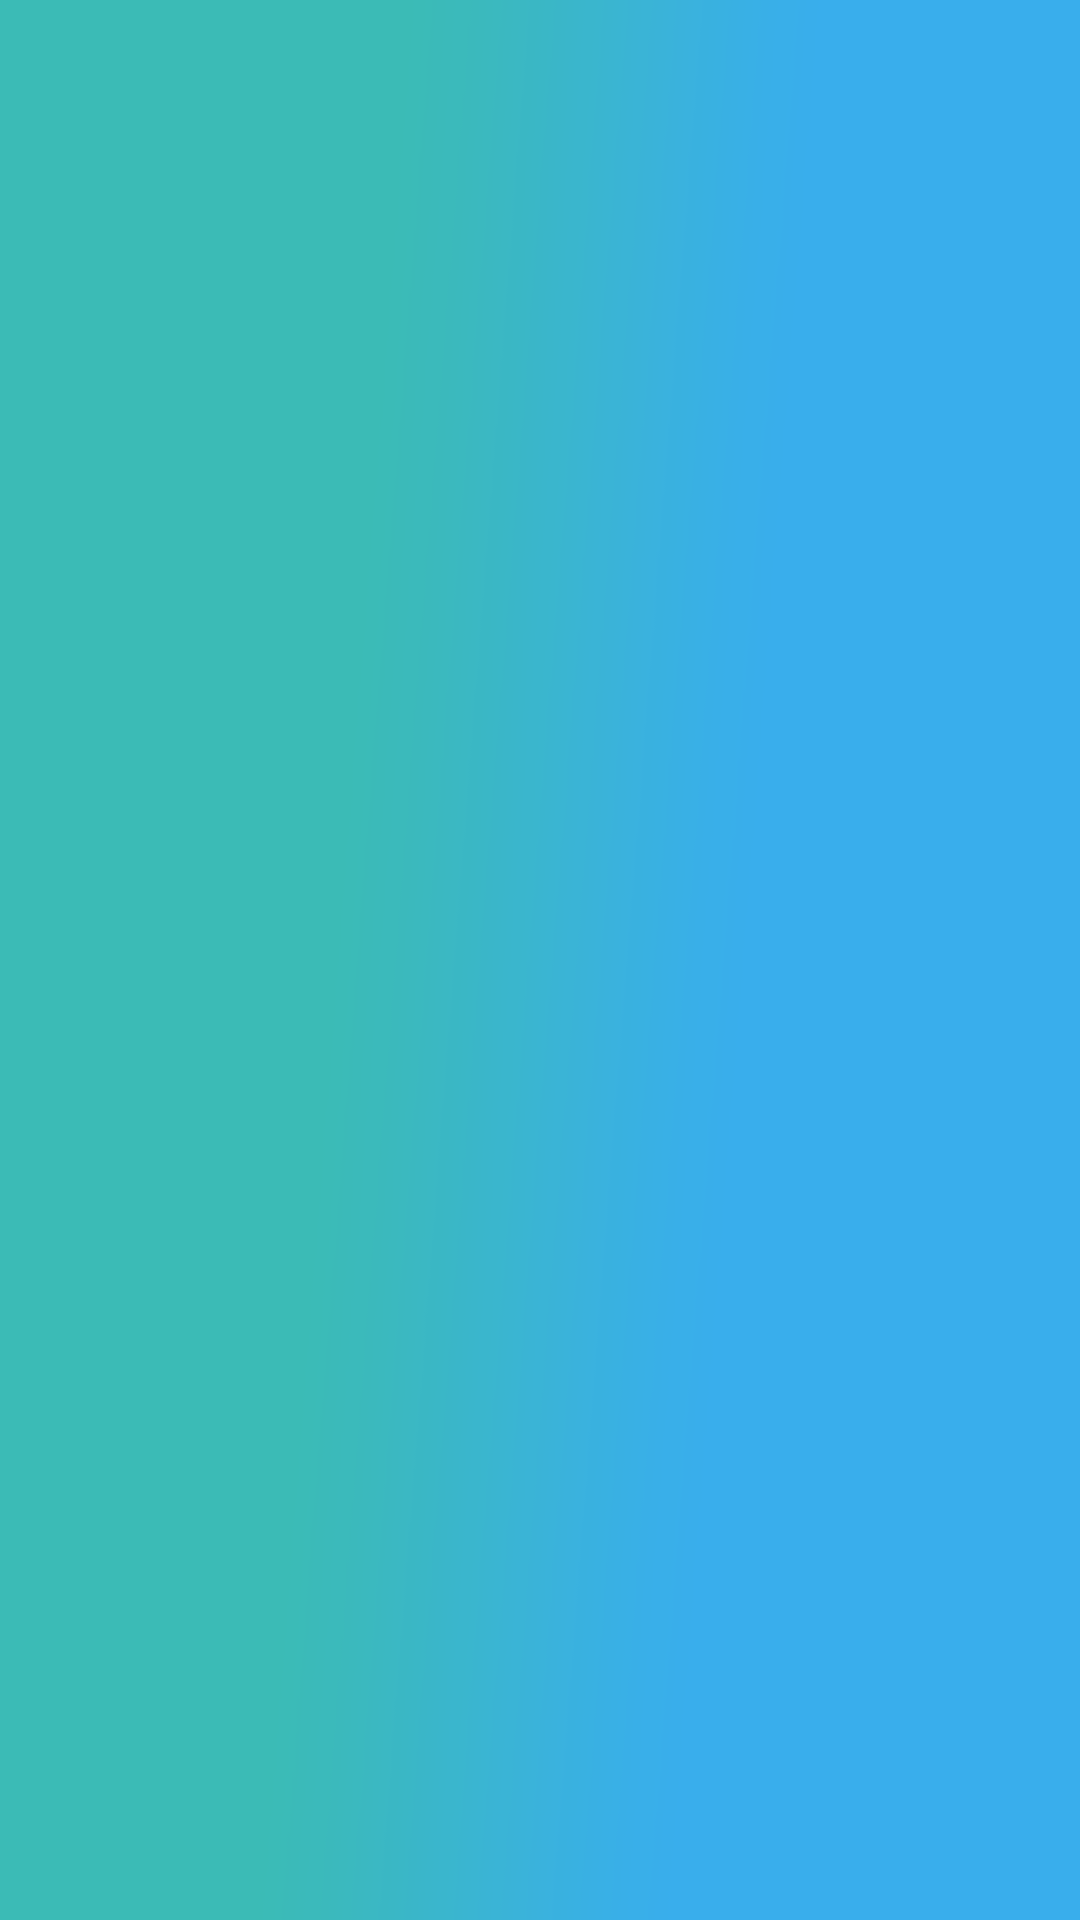

Android layout source for this screen:
<!-- AndroidManifest.xml: application theme AppTheme -->
<!-- res/layout/toolbar.xml -->
<?xml version='1.0' encoding='utf-8' ?>
<androidx.appcompat.widget.Toolbar xmlns:android="http://schemas.android.com/apk/res/android"
    xmlns:app="http://schemas.android.com/apk/res-auto"
    android:id="@id/toolbar"
    android:layout_width="fill_parent"
    android:layout_height="?actionBarSize"
    android:background="@drawable/imgpsh_fullsize"
    android:orientation="horizontal"
    android:tag="layout/toolbar_0"
    app:contentInsetStart="@dimen/d0dp">

    <TextView
        android:id="@id/textTitle"
        android:layout_width="wrap_content"
        android:layout_height="wrap_content"
        android:layout_centerInParent="true"
        android:layout_gravity="center"
        android:ellipsize="end"
        android:maxLines="1"
        android:paddingTop="@dimen/d4dp"
        android:paddingBottom="@dimen/d4dp"
        android:textColor="@color/white"
        android:textSize="@dimen/scale_20sp" />

    <ImageView
        android:id="@id/imgIpromot"
        android:layout_width="wrap_content"
        android:layout_height="wrap_content"
        android:layout_centerInParent="true"
        android:layout_gravity="center"
        android:padding="@dimen/d14dp"
        android:src="@drawable/statusbar_logo_1"
        android:visibility="gone" />
</androidx.appcompat.widget.Toolbar>
<!-- resources referenced by this layout -->
<resources>
  <color name="white">#ffffffff</color>
  <dimen name="d0dp">0.0dip</dimen>
  <dimen name="d14dp">14.0dip</dimen>
  <dimen name="d4dp">4.0dip</dimen>
  <dimen name="scale_20sp">20.0sp</dimen>
  <!-- drawable imgpsh_fullsize: png bitmap (drawable-xxhdpi, 2687 bytes) -->
  <!-- drawable statusbar_logo_1: png bitmap (drawable-560dpi, 7635 bytes) -->
  <style name="AppTheme" parent="Theme.MaterialComponents.Light.NoActionBar">
          <item name="colorPrimary">@color/colorPrimary</item>
          <item name="colorPrimaryDark">@color/colorPrimaryDark</item>
          <item name="colorAccent">@color/colorAccent</item>
          <item name="android:textColorSecondary">@android:color/white</item>
          <item name="android:textColorHint">@android:color/darker_gray</item>
          <item name="drawerArrowStyle">@android:style/DeviceDefault.ButtonBar</item>
          <item name="android:windowAnimationStyle">@style/ActivityAnimationStyle</item>
  
  
          <item name="statusBarBackground">@drawable/bg_gradient</item>
  
      </style>
  <color name="colorPrimary">#ff3bbbb6</color>
  <color name="colorPrimaryDark">#ff39aeec</color>
  <color name="colorAccent">#ff3bbbb6</color>
  <style name="ActivityAnimationStyle" parent="@android:style/Animation.Activity">
          <item name="android:activityOpenEnterAnimation">@anim/slide_in_right</item>
          <item name="android:activityOpenExitAnimation">@anim/slide_out_left</item>
          <item name="android:activityCloseEnterAnimation">@anim/slide_in_left</item>
          <item name="android:activityCloseExitAnimation">@anim/slide_out_right</item>
      </style>
  <!-- drawable bg_gradient (drawable) -->
  <?xml version='1.0' encoding='utf-8' ?>
  <shape xmlns:android="http://schemas.android.com/apk/res/android"
      android:shape="rectangle">
      <gradient
          android:angle="225.0"
          android:centerY="@android:integer/config_shortAnimTime"
          android:endColor="@color/colorPrimary"
          android:gradientRadius="@dimen/d0dp"
          android:startColor="@color/colorPrimaryDark" />
  
      <size
          android:width="@dimen/d48dp"
          android:height="@dimen/d48dp" />
  </shape>
  <dimen name="d48dp">48.0dip</dimen>
</resources>
